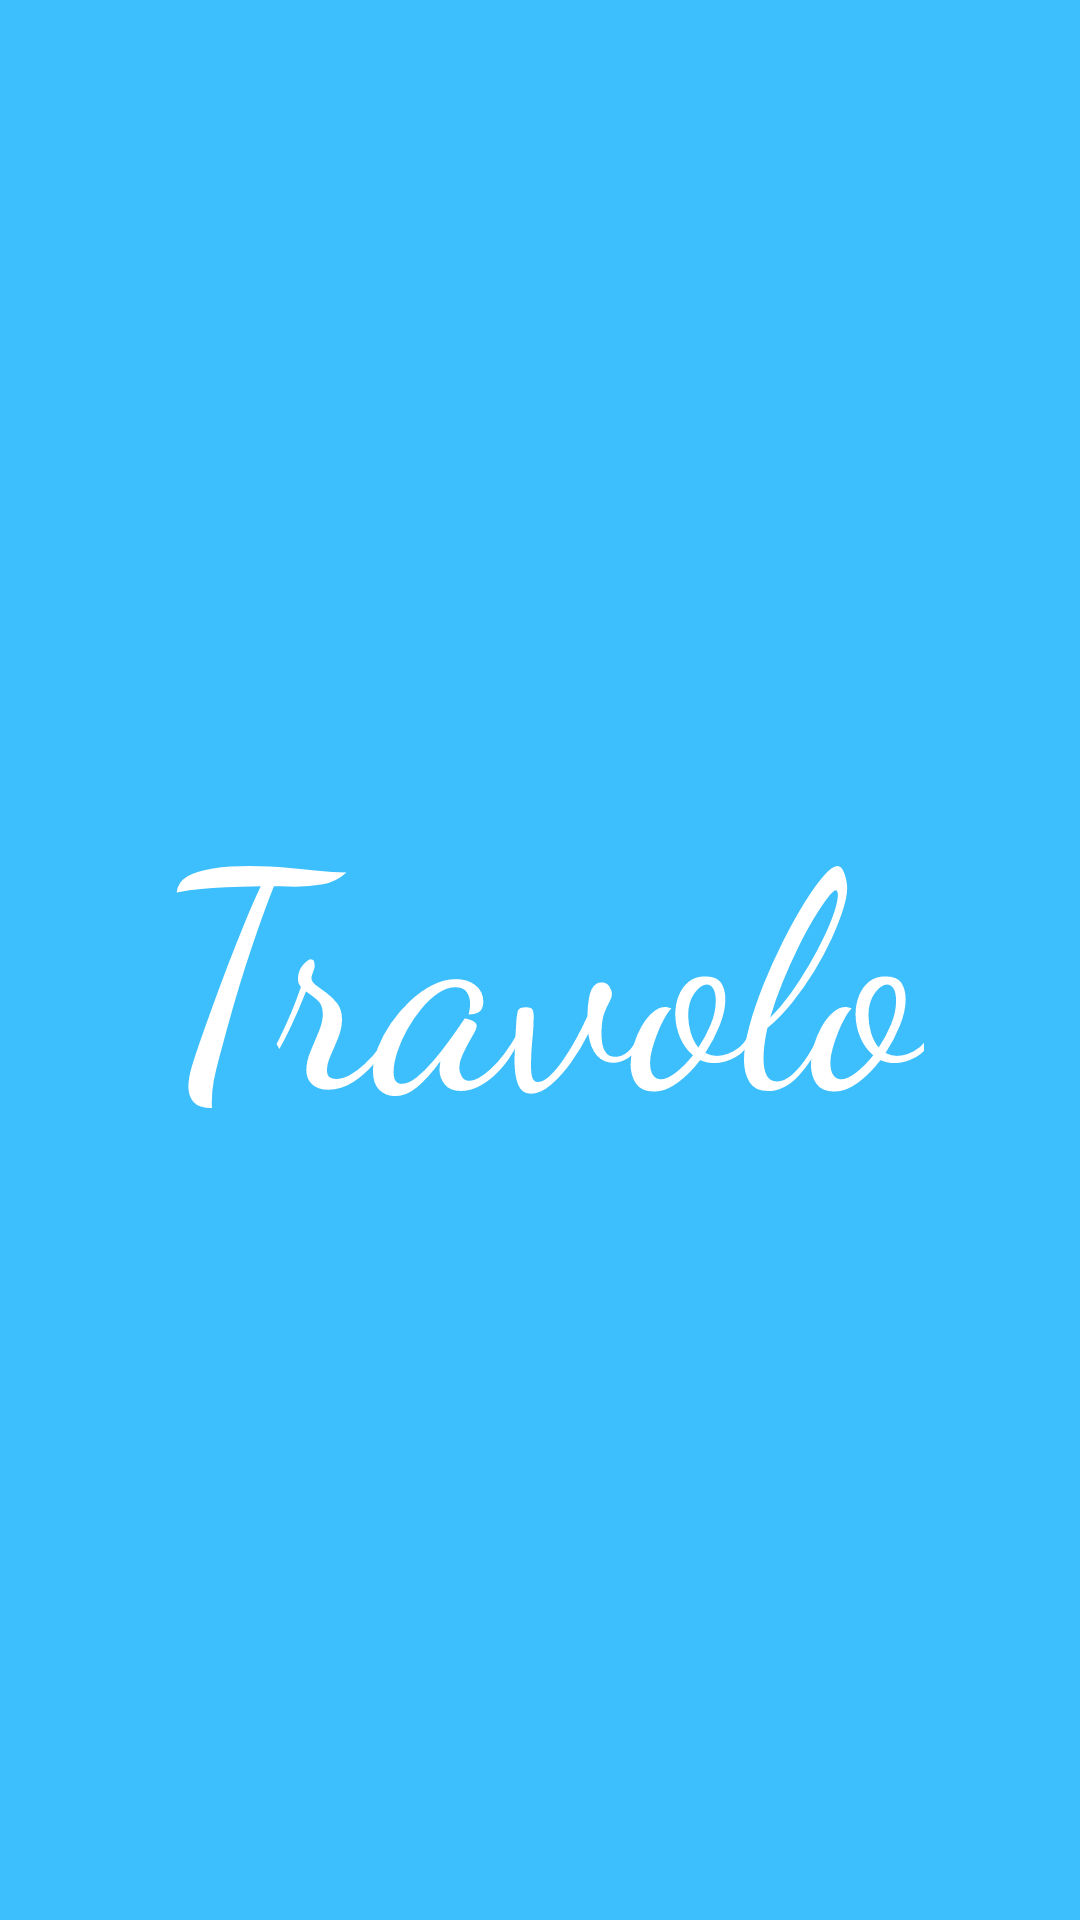

Here is an Android app screen rendered from its layout file. Give the layout XML and the strings, colors and styles it references.
<!-- AndroidManifest.xml: activity theme SplashTheme -->
<!-- res/layout/splash.xml -->
<?xml version="1.0" encoding="utf-8"?>
<androidx.constraintlayout.widget.ConstraintLayout xmlns:android="http://schemas.android.com/apk/res/android"
    xmlns:app="http://schemas.android.com/apk/res-auto"
    xmlns:tools="http://schemas.android.com/tools"
    android:layout_width="match_parent"
    android:layout_height="match_parent"
    android:background="#3cbffc">

    <TextView
        android:id="@+id/textView13"
        android:layout_width="wrap_content"
        android:layout_height="wrap_content"
        android:fontFamily="cursive"
        android:text="Travolo"
        android:textColor="#ffffff"
        android:textSize="100dp"
        app:layout_constraintBottom_toBottomOf="parent"
        app:layout_constraintEnd_toEndOf="parent"
        app:layout_constraintStart_toStartOf="parent"
        app:layout_constraintTop_toTopOf="parent" />
</androidx.constraintlayout.widget.ConstraintLayout>
<!-- resources referenced by this layout -->
<resources>
  <style name="SplashTheme" parent="@android:style/Theme.Light.NoTitleBar">
          <item name="android:windowBackground">@drawable/splash</item>
      </style>
  <!-- drawable splash: png bitmap (drawable-v24, 10122 bytes) -->
</resources>
